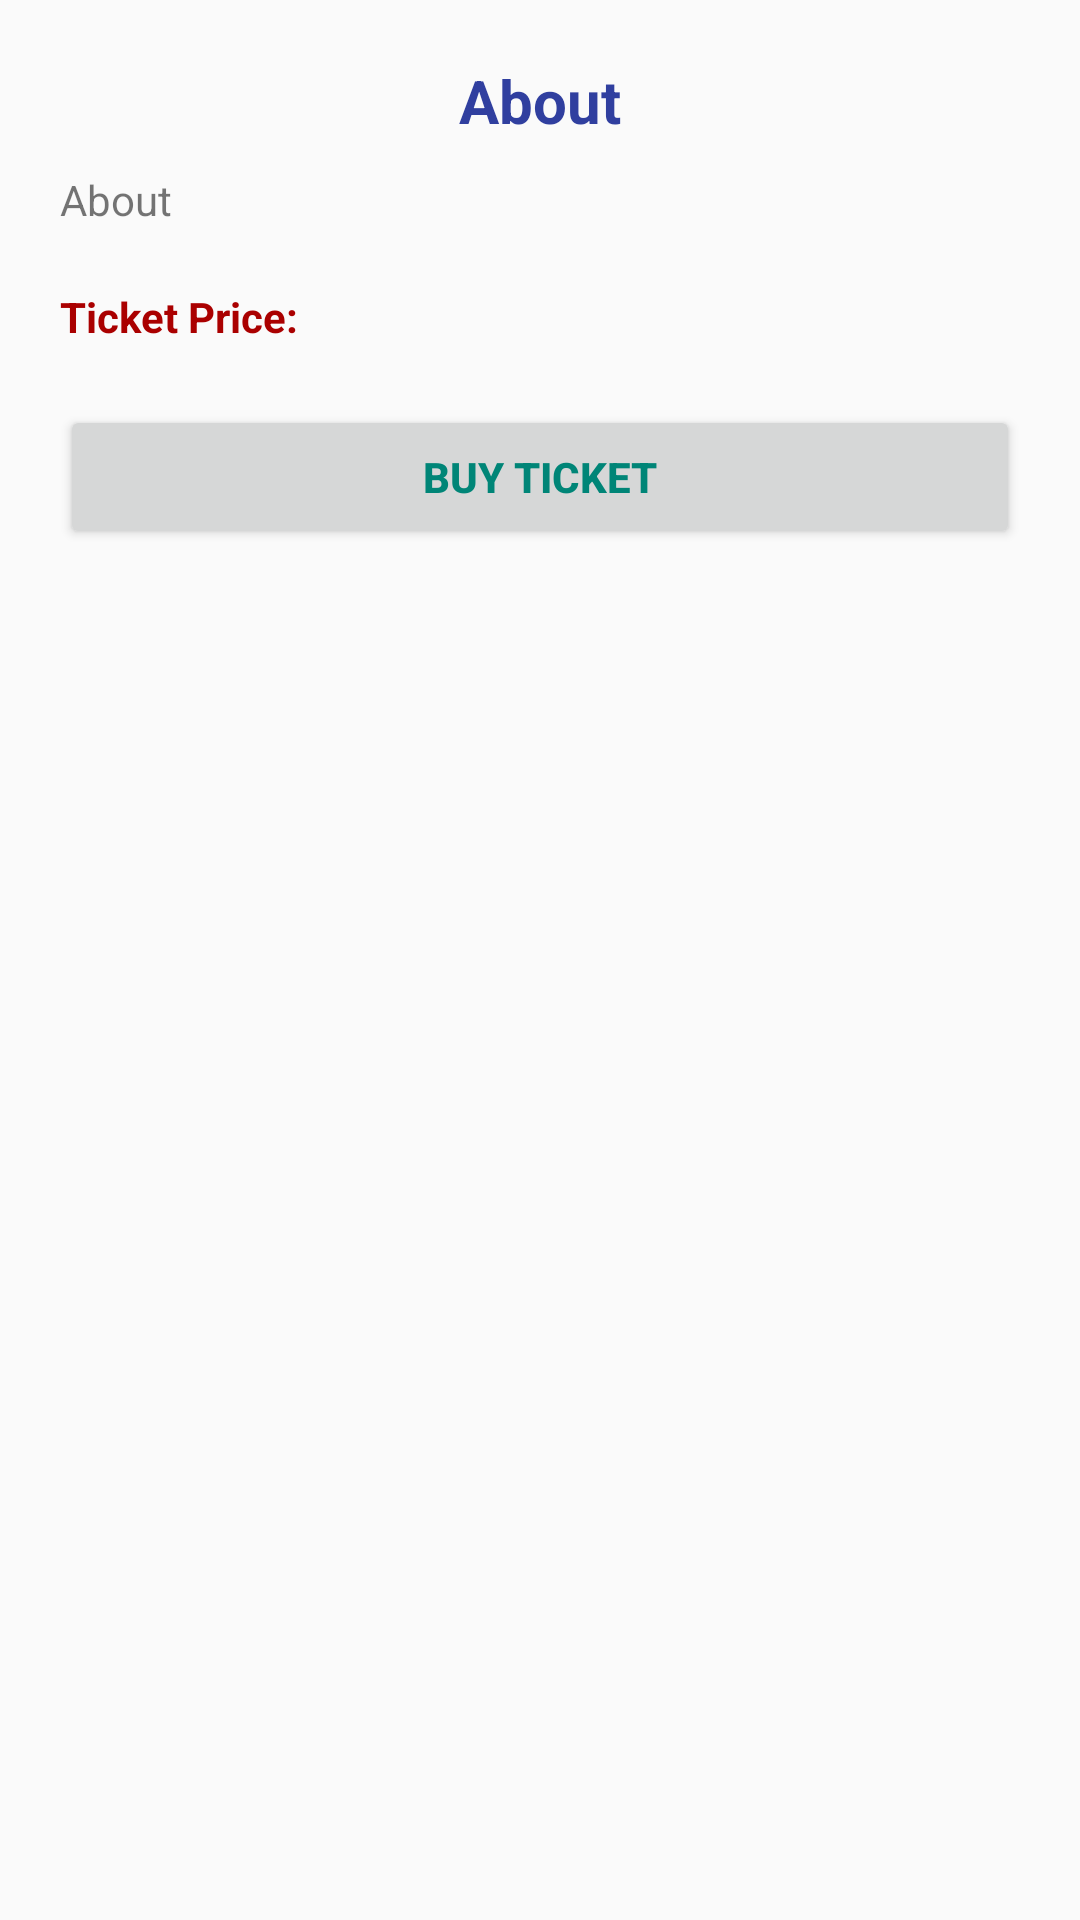

The Android layout XML behind this screen, and the referenced resources:
<!-- AndroidManifest.xml: application theme AppTheme -->
<!-- res/layout/activity_about.xml -->
<?xml version="1.0" encoding="utf-8"?>
<LinearLayout xmlns:android="http://schemas.android.com/apk/res/android"
    android:layout_width="match_parent"
    android:layout_height="match_parent"
    android:orientation="vertical"
    android:padding="20dp">

    <TextView
        android:id="@+id/place_name"
        android:layout_width="match_parent"
        android:layout_height="wrap_content"
        android:layout_marginBottom="10dp"
        android:gravity="center"
        android:text="About"
        android:textColor="@color/colorPrimaryDark"
        android:textSize="20dp"
        android:textStyle="bold" />

    <TextView
        android:id="@+id/about"
        android:layout_width="match_parent"
        android:layout_height="wrap_content"
        android:layout_marginBottom="20dp"
        android:text="About" />

    <TextView
        android:id="@+id/price"
        android:layout_width="match_parent"
        android:layout_height="wrap_content"
        android:layout_marginBottom="20dp"
        android:onClick="buyTicket"
        android:text="Ticket Price: "
        android:textColor="@color/red"
        android:textStyle="bold" />

    <Button
        android:id="@+id/buyTicket"
        android:layout_width="match_parent"
        android:layout_height="wrap_content"
        android:layout_marginBottom="20dp"
        android:text="Buy Ticket"
        android:textColor="@color/accent_material_light"
        android:textStyle="bold" />

</LinearLayout>
<!-- resources referenced by this layout -->
<resources>
  <color name="colorPrimaryDark">#303F9F</color>
  <color name="red">#aa0000</color>
  <style name="AppTheme" parent="Theme.AppCompat.Light.NoActionBar">
  
          
      </style>
</resources>
